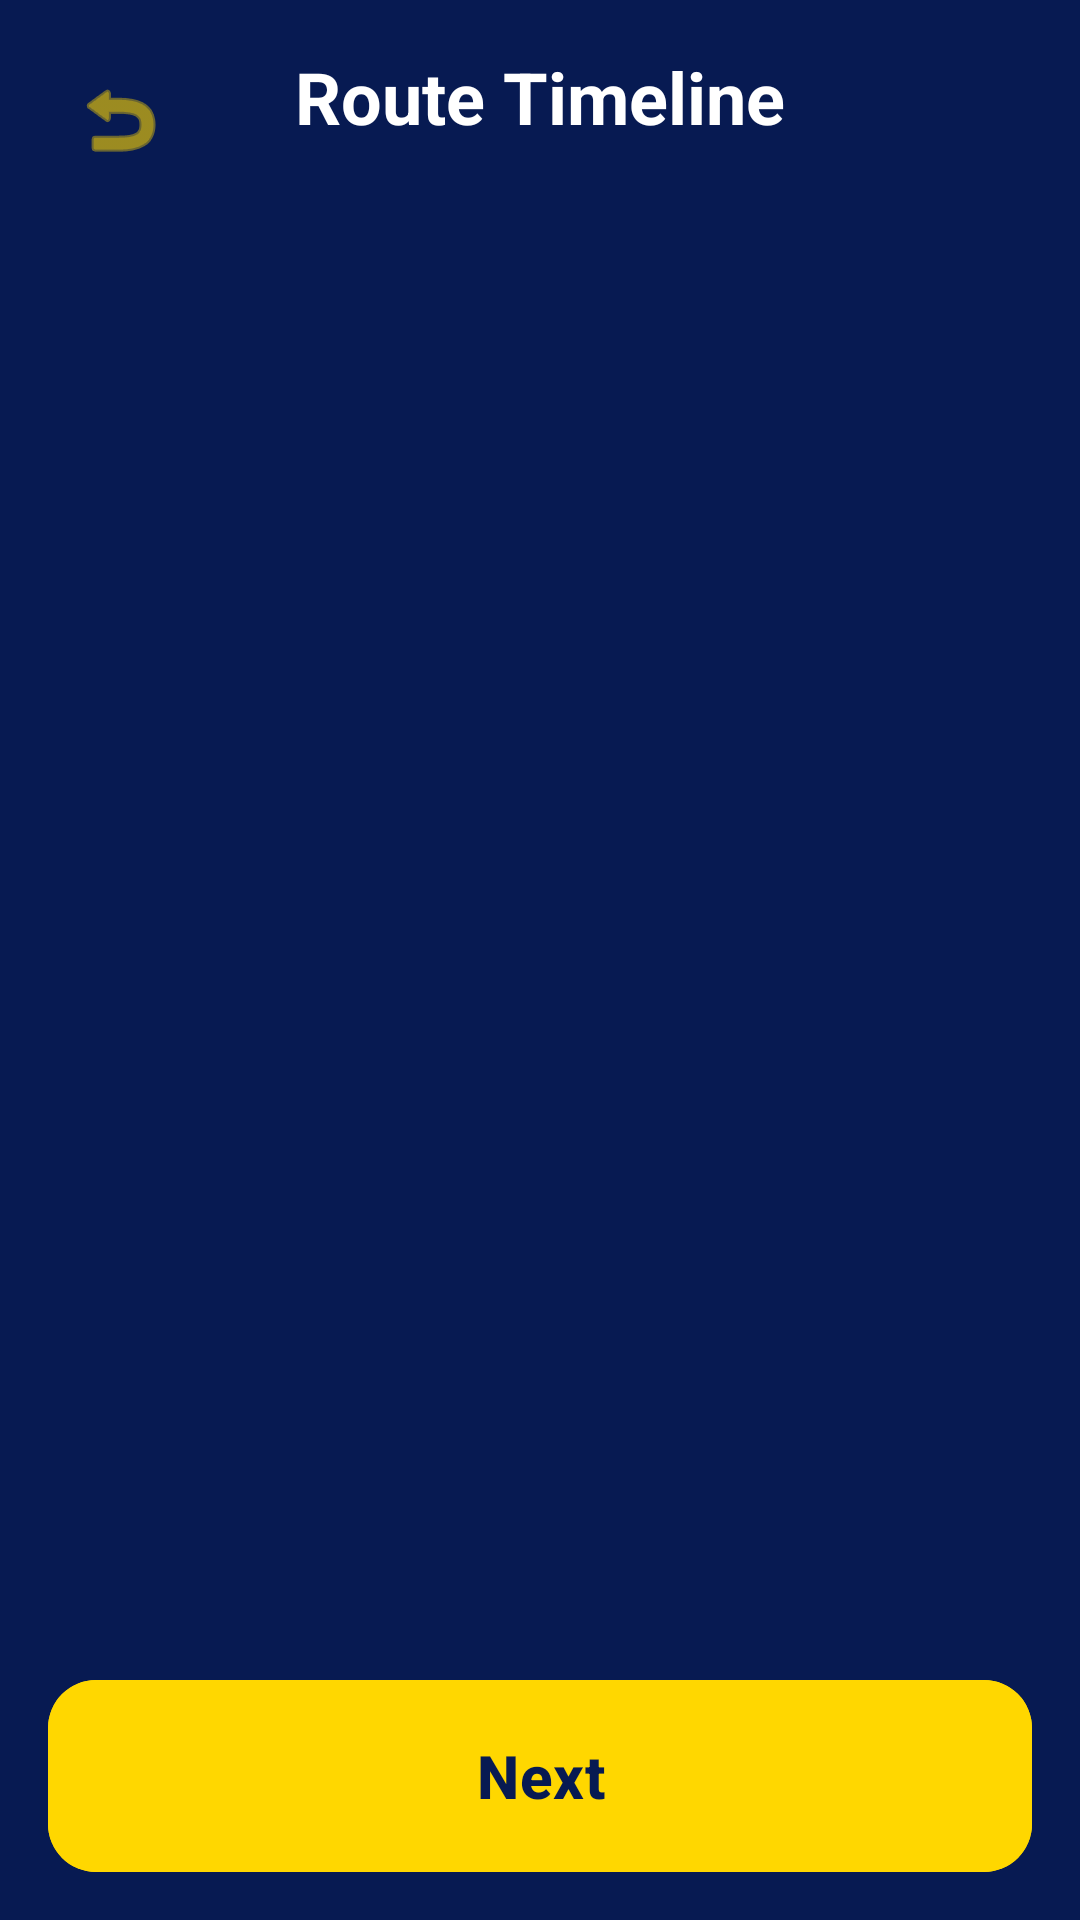

Produce the Android XML layout that renders to this screen, including the resource entries it uses.
<!-- AndroidManifest.xml: application theme Theme.NammaPlatform -->
<!-- res/layout/activity_route_timeline.xml -->
<?xml version="1.0" encoding="utf-8"?>
<androidx.constraintlayout.widget.ConstraintLayout xmlns:android="http://schemas.android.com/apk/res/android"
    xmlns:app="http://schemas.android.com/apk/res-auto"
    android:layout_width="match_parent"
    android:layout_height="match_parent"
    android:background="@color/navy_blue"
    android:padding="16dp">

    <ImageButton
        android:id="@+id/btn_back"
        android:layout_width="48dp"
        android:layout_height="48dp"
        android:background="?attr/selectableItemBackgroundBorderless"
        android:src="@android:drawable/ic_menu_revert"
        app:layout_constraintStart_toStartOf="parent"
        app:layout_constraintTop_toTopOf="parent"
        app:tint="@color/railway_yellow"
        android:contentDescription="@string/back" />

    <TextView
        android:id="@+id/tv_route_title"
        android:layout_width="wrap_content"
        android:layout_height="wrap_content"
        android:text="@string/route_timeline"
        android:textColor="@color/white"
        android:textSize="24sp"
        android:textStyle="bold"
        app:layout_constraintEnd_toEndOf="parent"
        app:layout_constraintStart_toStartOf="parent"
        app:layout_constraintTop_toTopOf="parent" />

    <ScrollView
        android:layout_width="match_parent"
        android:layout_height="0dp"
        android:layout_marginTop="24dp"
        app:layout_constraintBottom_toTopOf="@+id/btn_next"
        app:layout_constraintTop_toBottomOf="@+id/tv_route_title">

        <LinearLayout
            android:id="@+id/ll_timeline"
            android:layout_width="match_parent"
            android:layout_height="wrap_content"
            android:orientation="vertical"
            android:padding="16dp">
            
        </LinearLayout>
    </ScrollView>

    <com.google.android.material.button.MaterialButton
        android:id="@+id/btn_next"
        style="@style/ButtonStyle"
        android:layout_width="match_parent"
        android:layout_height="64dp"
        android:text="@string/next"
        app:layout_constraintBottom_toBottomOf="parent" />

</androidx.constraintlayout.widget.ConstraintLayout>
<!-- resources referenced by this layout -->
<resources>
  <color name="navy_blue">#071A52</color>
  <color name="railway_yellow">#FFD700</color>
  <color name="white">#FFFFFF</color>
  <string name="back">Back</string>
  <string name="next">Next</string>
  <string name="route_timeline">Route Timeline</string>
  <style name="ButtonStyle" parent="Widget.Material3.Button">
          <item name="android:insetTop">0dp</item>
          <item name="android:insetBottom">0dp</item>
          <item name="shapeAppearance">@style/RoundedShape</item>
          <item name="android:backgroundTint">#FFD700</item>
          <item name="android:textColor">#071A52</item>
          <item name="android:textSize">20sp</item>
          <item name="android:textStyle">bold</item>
      </style>
  <style name="Theme.NammaPlatform" parent="Theme.Material3.Light.NoActionBar">
          <item name="colorPrimary">#071A52</item>
          <item name="colorOnPrimary">@color/white</item>
          <item name="colorSecondary">#FFD700</item>
          <item name="colorOnSecondary">#071A52</item>
          <item name="android:statusBarColor">#071A52</item>
          <item name="android:windowBackground">@color/app_bg</item>
          <item name="android:textColorPrimary">#071A52</item>
      </style>
  <style name="RoundedShape">
          <item name="cornerSize">16dp</item>
      </style>
  <color name="app_bg">#FFFDD0</color>
</resources>
